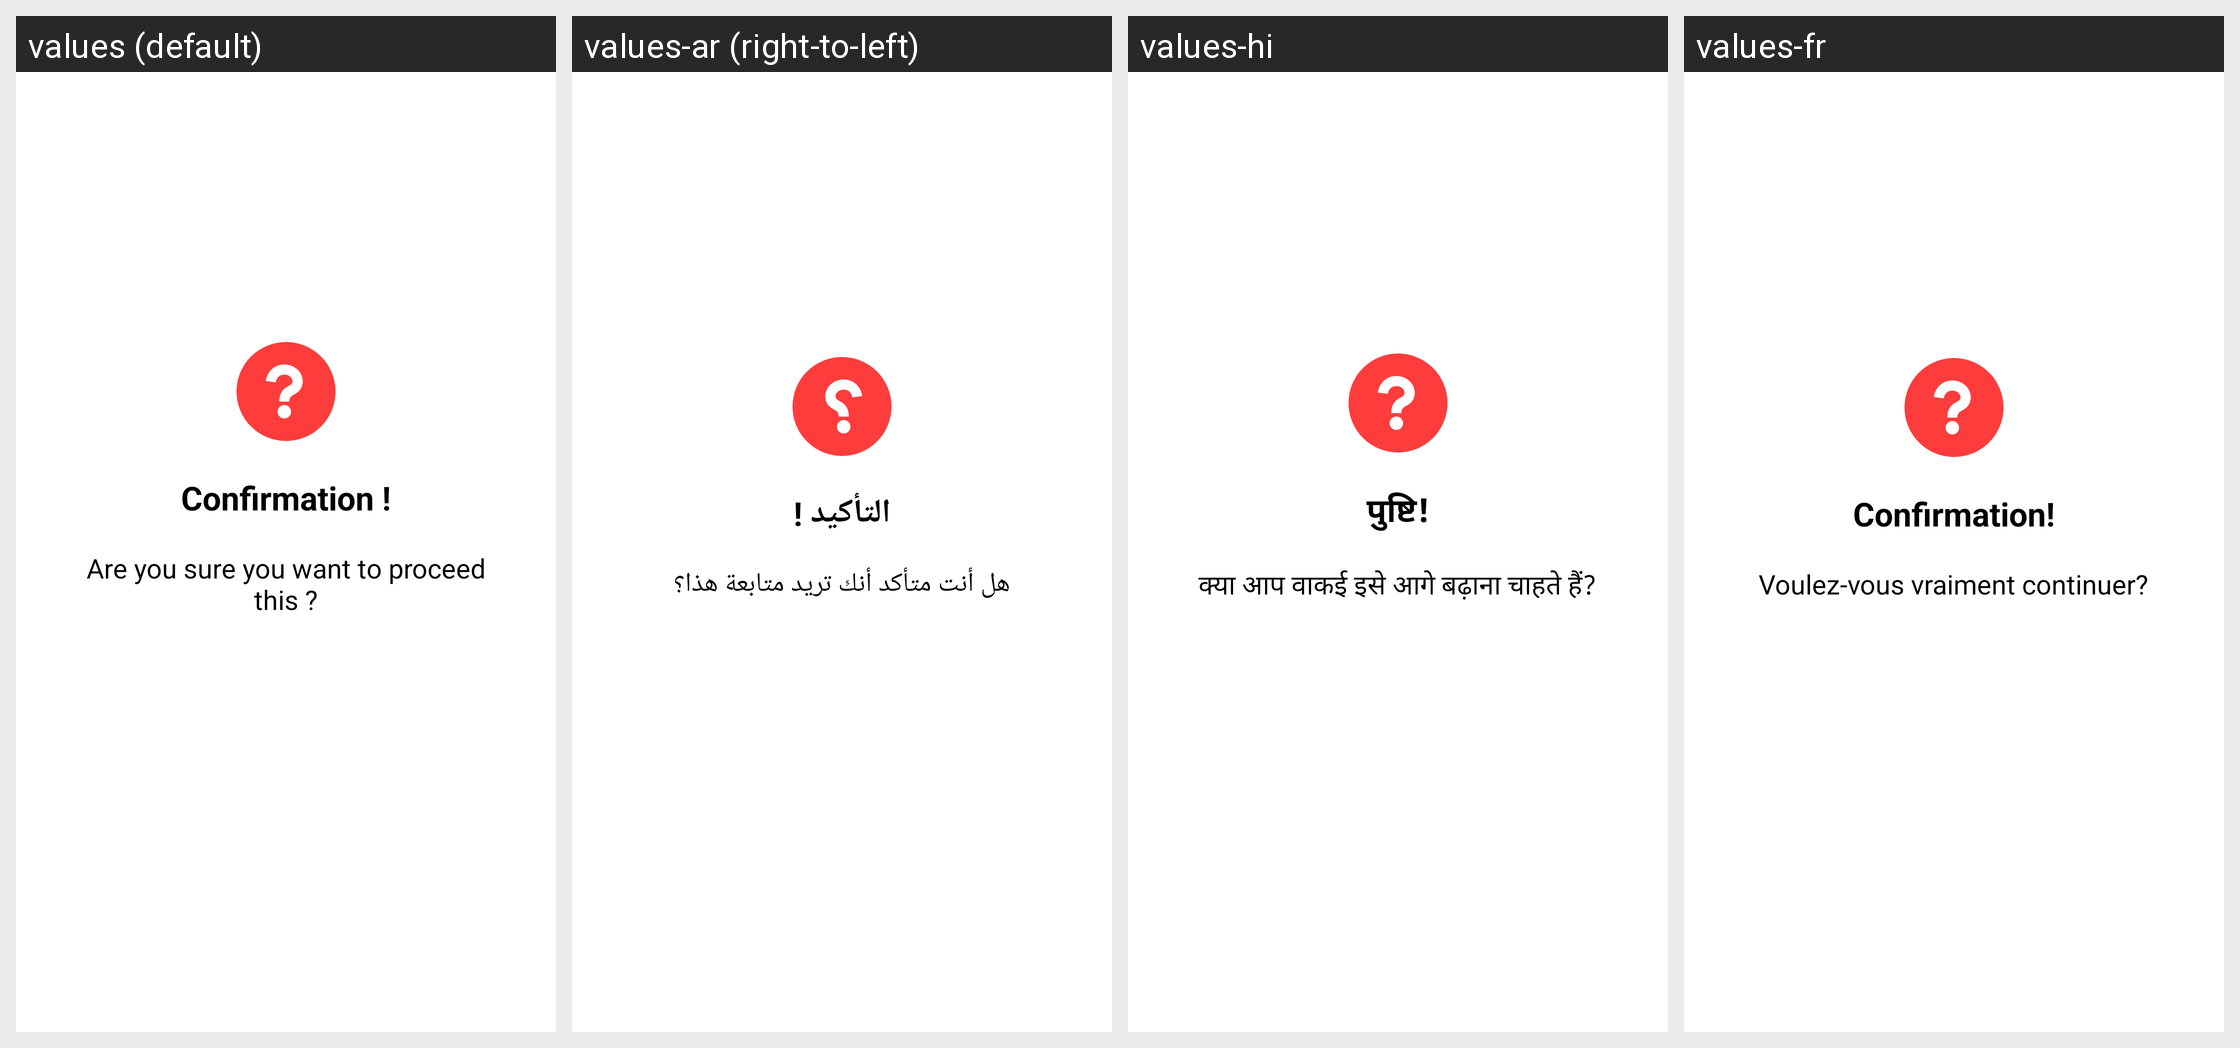

Strings drawn on this Android screen and how each of the app's shown locales translates them:
Android screen res/layout/confirmation_dialog.xml rendered under 4 locales, left to right: values (default), values-ar (right-to-left), values-hi, values-fr. Device: Nexus 5 (rendered at 1080×1920; each locale shown at half size, 540×960, under a caption strip naming it); theme AppTheme.
Other locales in the repository, not shown: values-af, values-am, values-as, values-az, values-be, values-bg, values-bn, values-bs, values-ca, values-cs, values-da, values-de, values-el, values-en-rAU, values-en-rGB, values-es, values-es-rUS, values-et, values-eu, values-fa, values-fi, values-fr-rCA, values-gl, values-gu, values-hr, values-hu, values-hy, values-in, values-is, values-it, values-iw, values-ja, values-ka, values-kk, values-km, values-kn, values-ko, values-ky, values-lo, values-lt, values-lv, values-mk, values-ml, values-mn, values-mr, values-ms, values-my, values-nb, values-ne, values-nl, values-or, values-pa, values-pl, values-pt, values-pt-rBR, values-pt-rPT, values-ro, values-ru, values-si, values-sk, values-sl, values-sq, values-sr, values-sv, values-sw, values-ta, values-te, values-th, values-tl, values-tr, values-uk, values-ur, values-uz, values-vi, values-zh-rCN, values-zh-rHK, values-zh-rTW, values-zu.
Strings drawn on this screen, with the default value and each locale's value (text and hints the layout hard-codes, and strings that could not be matched under every locale, appear in the picture but are not listed):

confirmation
  values: Confirmation !
  values-ar: التأكيد !
  values-hi: पुष्टि!
  values-fr: Confirmation!

proceed_this
  values: Are you sure you want to proceed this ?
  values-ar: هل أنت متأكد أنك تريد متابعة هذا؟
  values-hi: क्या आप वाकई इसे आगे बढ़ाना चाहते हैं?
  values-fr: Voulez-vous vraiment continuer?
